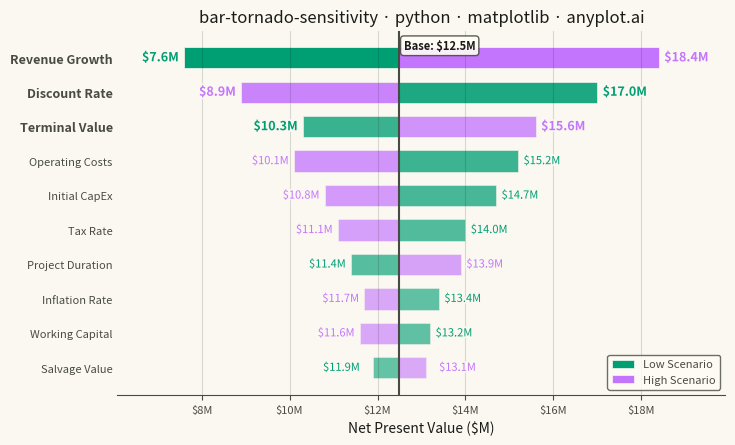

Write the Python code that produced this figure.
""" anyplot.ai
bar-tornado-sensitivity: Tornado Diagram for Sensitivity Analysis
Library: matplotlib 3.10.9 | Python 3.13.13
Quality: 92/100 | Updated: 2026-06-02
"""

import os

import matplotlib.patheffects as pe
import matplotlib.pyplot as plt
import matplotlib.ticker as mticker
import numpy as np


# Theme tokens — Imprint palette chrome
THEME = os.getenv("ANYPLOT_THEME", "light")
PAGE_BG = "#FAF8F1" if THEME == "light" else "#1A1A17"
ELEVATED_BG = "#FFFDF6" if THEME == "light" else "#242420"
INK = "#1A1A17" if THEME == "light" else "#F0EFE8"
INK_SOFT = "#4A4A44" if THEME == "light" else "#B8B7B0"

# Imprint categorical palette — positions 1 and 2 for dual-series tornado
COLOR_LOW = "#009E73"  # Imprint position 1 — brand green (Low Scenario)
COLOR_HIGH = "#C475FD"  # Imprint position 2 — lavender   (High Scenario)

# Data — NPV sensitivity analysis for a capital investment project ($M)
base_npv = 12.5

parameters = [
    "Discount Rate",
    "Revenue Growth",
    "Initial CapEx",
    "Operating Costs",
    "Tax Rate",
    "Terminal Value",
    "Working Capital",
    "Inflation Rate",
    "Project Duration",
    "Salvage Value",
]
low_npv = np.array([17.0, 7.6, 14.7, 15.2, 14.0, 10.3, 13.2, 13.4, 11.4, 11.9])
high_npv = np.array([8.9, 18.4, 10.8, 10.1, 11.1, 15.6, 11.6, 11.7, 13.9, 13.1])

# Sort by total range — widest bar at top
total_range = np.abs(high_npv - low_npv)
sort_idx = np.argsort(total_range)
parameters = [parameters[i] for i in sort_idx]
low_npv = low_npv[sort_idx]
high_npv = high_npv[sort_idx]

low_delta = low_npv - base_npv
high_delta = high_npv - base_npv

y_pos = np.arange(len(parameters))
n = len(parameters)
top_k = 3

# Intensity gradient — wider bars are more saturated; floor at 0.55 keeps narrow bars visible
sorted_range = np.abs(high_npv - low_npv)
range_norm = sorted_range / sorted_range.max()
alphas = 0.55 + 0.45 * range_norm

# Plot
fig, ax = plt.subplots(figsize=(8, 4.5), dpi=400, facecolor=PAGE_BG)
ax.set_facecolor(PAGE_BG)

for i in range(n):
    ax.barh(
        y_pos[i],
        low_delta[i],
        left=base_npv,
        height=0.62,
        color=COLOR_LOW,
        alpha=alphas[i],
        label="Low Scenario" if i == n - 1 else None,
        edgecolor=PAGE_BG,
        linewidth=0.5,
    )
    ax.barh(
        y_pos[i],
        high_delta[i],
        left=base_npv,
        height=0.62,
        color=COLOR_HIGH,
        alpha=alphas[i],
        label="High Scenario" if i == n - 1 else None,
        edgecolor=PAGE_BG,
        linewidth=0.5,
    )

# Bar-end value labels with PathEffects halos for legibility
label_halo = [pe.withStroke(linewidth=2.5, foreground=PAGE_BG)]

for i in range(n):
    is_top = i >= n - top_k
    lsize = 9 if is_top else 8
    lweight = "bold" if is_top else "medium"

    # Wider nudge for narrow bars so label pairs don't crowd together
    nudge = 0.30 if sorted_range[i] < 1.5 else 0.12

    lx = low_npv[i]
    lo = -nudge if low_delta[i] < 0 else nudge
    lh = "right" if low_delta[i] < 0 else "left"
    ax.text(
        lx + lo,
        y_pos[i],
        f"${lx:.1f}M",
        va="center",
        ha=lh,
        fontsize=lsize,
        fontweight=lweight,
        color=COLOR_LOW,
        path_effects=label_halo,
    )

    hx = high_npv[i]
    ho = nudge if high_delta[i] > 0 else -nudge
    hh = "left" if high_delta[i] > 0 else "right"
    ax.text(
        hx + ho,
        y_pos[i],
        f"${hx:.1f}M",
        va="center",
        ha=hh,
        fontsize=lsize,
        fontweight=lweight,
        color=COLOR_HIGH,
        path_effects=label_halo,
    )

# Base case reference line with styled annotation box (FancyBboxPatch via bbox kwarg)
ax.axvline(x=base_npv, color=INK_SOFT, linewidth=1.5, linestyle="-", zorder=3)
ax.text(
    base_npv + 0.10,
    n - 0.65,
    f"Base: ${base_npv:.1f}M",
    fontsize=8,
    fontweight="bold",
    color=INK,
    ha="left",
    va="center",
    bbox={"facecolor": ELEVATED_BG, "edgecolor": INK_SOFT, "alpha": 0.9, "boxstyle": "round,pad=0.3"},
)

# X-axis dollar tick formatting
ax.xaxis.set_major_formatter(mticker.FuncFormatter(lambda x, _: f"${x:.0f}M"))

# Style — bold y-tick labels for top drivers
ax.set_yticks(y_pos)
ytick_labels = ax.set_yticklabels(parameters, fontsize=8, color=INK_SOFT)
for i in range(n):
    if i >= n - top_k:
        ytick_labels[i].set_fontweight("bold")
        ytick_labels[i].set_fontsize(9)
        ytick_labels[i].set_color(INK)

title = "bar-tornado-sensitivity · python · matplotlib · anyplot.ai"
title_fs = max(8, round(12 * 67 / len(title))) if len(title) > 67 else 12

ax.set_xlabel("Net Present Value ($M)", fontsize=10, color=INK)
ax.set_title(title, fontsize=title_fs, fontweight="medium", color=INK)
ax.tick_params(axis="x", labelsize=8, colors=INK_SOFT, labelcolor=INK_SOFT)
ax.tick_params(axis="y", length=0, colors=INK_SOFT, labelcolor=INK_SOFT)

leg = ax.legend(fontsize=8, loc="lower right", frameon=True)
if leg:
    leg.get_frame().set_facecolor(ELEVATED_BG)
    leg.get_frame().set_edgecolor(INK_SOFT)
    plt.setp(leg.get_texts(), color=INK_SOFT)

ax.spines["top"].set_visible(False)
ax.spines["right"].set_visible(False)
ax.spines["left"].set_visible(False)
ax.spines["bottom"].set_color(INK_SOFT)
ax.xaxis.grid(True, alpha=0.15, linewidth=0.8, color=INK)

# Tight x-limits — minimize excess padding while leaving room for bar-end labels
x_min = min(low_npv.min(), high_npv.min())
x_max = max(low_npv.max(), high_npv.max())
x_span = x_max - x_min
ax.set_xlim(x_min - 0.14 * x_span, x_max + 0.14 * x_span)

fig.subplots_adjust(left=0.20, right=0.96, top=0.93, bottom=0.12)

# Save
plt.savefig(f"plot-{THEME}.png", dpi=400, facecolor=PAGE_BG)
